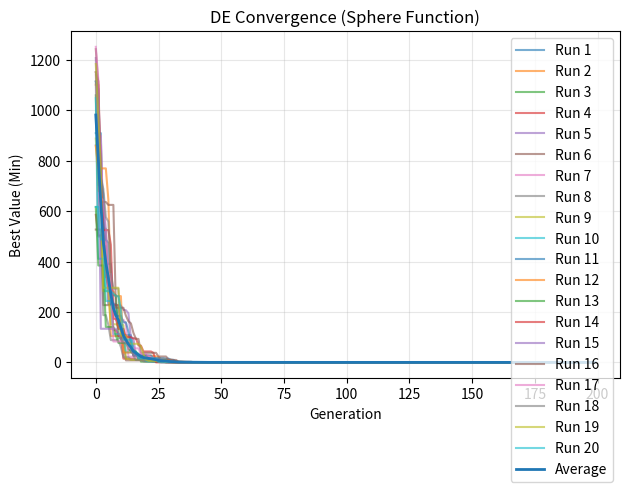

Generate this figure with matplotlib:

# ==========================================================
# IMPORTS MODULE HERE
# ==========================================================
import os
import numpy as np
import time
import matplotlib.pyplot as plt

# ==========================================================
# CONSTANT PARAMETERS
# ==========================================================
POP_SIZE = 100
ITERATIONS = 200
DIMENSION = 10
LOWER_BOUND = 0
UPPER_BOUND = 30
SCALING_FACTOR = 0.85
CROSSOVER_RATE = 0.8

# ==========================================================
# INITIAL POPULATION
# ==========================================================
def generate_initial_population():
    # generate population matrix of pop_size * dimension within the range of 
  return np.random.uniform(LOWER_BOUND, UPPER_BOUND, size=(POP_SIZE,DIMENSION))


# ==========================================================
# FITNESS FUNCTION 
# ==========================================================
def fitness(vector):
    return np.sum(vector ** 2)


# ==========================================================
# DIFFERENTIAL EVOLUTION BASED OPTIMIZATION
# ==========================================================
def differential_evolution_based_optimization():
    # Initialize random target vector
    target_vector = generate_initial_population()
    
    # Evaluate fitness of the target vector
    fitness_values = np.array([
        fitness(target_vector[i])
        for i in range(POP_SIZE)
    ])

     # ==========================
    # Global best initialization
    # ==========================
    best_index = np.argmin(fitness_values)
    best_solution = target_vector[best_index].copy()
    best_fitness = fitness_values[best_index]
    
    # Best Fitness per generation (iteration best)
    best_fitness_per_gen = []

    donar_vector = np.zeros((POP_SIZE, DIMENSION))
    trial_vector = np.zeros((POP_SIZE, DIMENSION))

    for t in range(ITERATIONS):

        for i in range(POP_SIZE):
            # Generate random number array
            r1, r2, r3 = np.random.choice(POP_SIZE, 3, replace=False)

            # Generate Donar Vector (mutation)
            donar_vector[i] = target_vector[r1] + SCALING_FACTOR * (target_vector[r2] - target_vector[r3])

            # Generate Trial Vector 
            del_ = np.random.randint(DIMENSION)

            for j in range(DIMENSION):
                if np.random.rand() <= CROSSOVER_RATE or j == del_:
                    trial_vector[i][j] = donar_vector[i][j]
                else:
                    trial_vector[i][j] = target_vector[i][j]

            # Bound
            trial_vector[i] = np.clip(trial_vector[i], LOWER_BOUND, UPPER_BOUND)

            # Selection
            temp = fitness(trial_vector[i])
            if temp < fitness_values[i]:
                target_vector[i] = trial_vector[i].copy()
                fitness_values[i] = temp


        # Iteration best (current population)
        gen_best_index = np.argmin(fitness_values)
        gen_best_solution = target_vector[gen_best_index]
        gen_best_fitness = fitness_values[gen_best_index]

        best_fitness_per_gen.append(gen_best_fitness)

        # Global best update

        if gen_best_fitness < best_fitness:
            best_fitness = gen_best_fitness
            best_solution = gen_best_solution.copy()

        # print(f"Iteration {t+1}: Best Fitness = {gen_best_fitness}")

    return best_solution, best_fitness, best_fitness_per_gen


# ==================================================================
# ITERATE oVER 20 RUNS
# ==================================================================
def solve_square_function():
    results = []
    num_runs = 20

    all_histories = []
    all_best_values = []
    all_best_sol = []
    all_best_Values = []
    all_times = []

    for run in range(num_runs):

        start_time = time.perf_counter()

        best_sol, best_value, history = differential_evolution_based_optimization()

        end_time = time.perf_counter()

        run_time = end_time - start_time

        all_histories.append(history)
        all_best_values.append(best_value)
        all_best_sol.append(best_sol)
        all_best_Values.append(best_value)
        all_times.append(run_time)

        print(f"Run {run+1}: Best Value = {best_value:.6f}, Time = {run_time:.4f} sec")

    all_histories = np.array(all_histories)
    avg_curve = np.mean(all_histories, axis=0)

    # ==================================================
    # PLOT
    # ==================================================
    plt.figure()

    for i, history in enumerate(all_histories):
        plt.plot(history, alpha=0.6, label=f"Run {i+1}")


    plt.plot(avg_curve, linewidth=2, label="Average")

    plt.xlabel("Generation")
    plt.ylabel("Best Value (Min)")
    plt.title("DE Convergence (Sphere Function)")
    plt.legend(loc='best')
    plt.grid(True, alpha=0.3)
    plt.tight_layout()

    os.makedirs("plots", exist_ok=True)
    plt.savefig("plots/DE_convergence.png", dpi=300)
    plt.show()

    # Store results
    results.append({
        "histories": all_histories,
        "best_Value_per_run": all_best_values,
        "best_solution_per_run": all_best_sol,
        "time_per_run": all_times,
    })

    return results


# ==========================================================
# MAIN
# ==========================================================
if __name__ == "__main__":
    all_results = solve_square_function()

    for result in all_results:

        best_values = np.array(result["best_Value_per_run"])
        times = np.array(result["time_per_run"])

        print("\n===== FINAL SUMMARY (SPHERE FUNCTION) =====")

        print(f"Number of runs        : {len(best_values)}")
        print(f"Best fitness (min)    : {np.min(best_values):.6f}")
        print(f"Worst fitness         : {np.max(best_values):.6f}")
        print(f"Average fitness       : {np.mean(best_values):.6f}")
        print(f"Std deviation         : {np.std(best_values):.6f}")

        print(f"\nAverage time/run      : {np.mean(times):.4f} sec")
        print(f"Total execution time  : {np.sum(times):.4f} sec")
